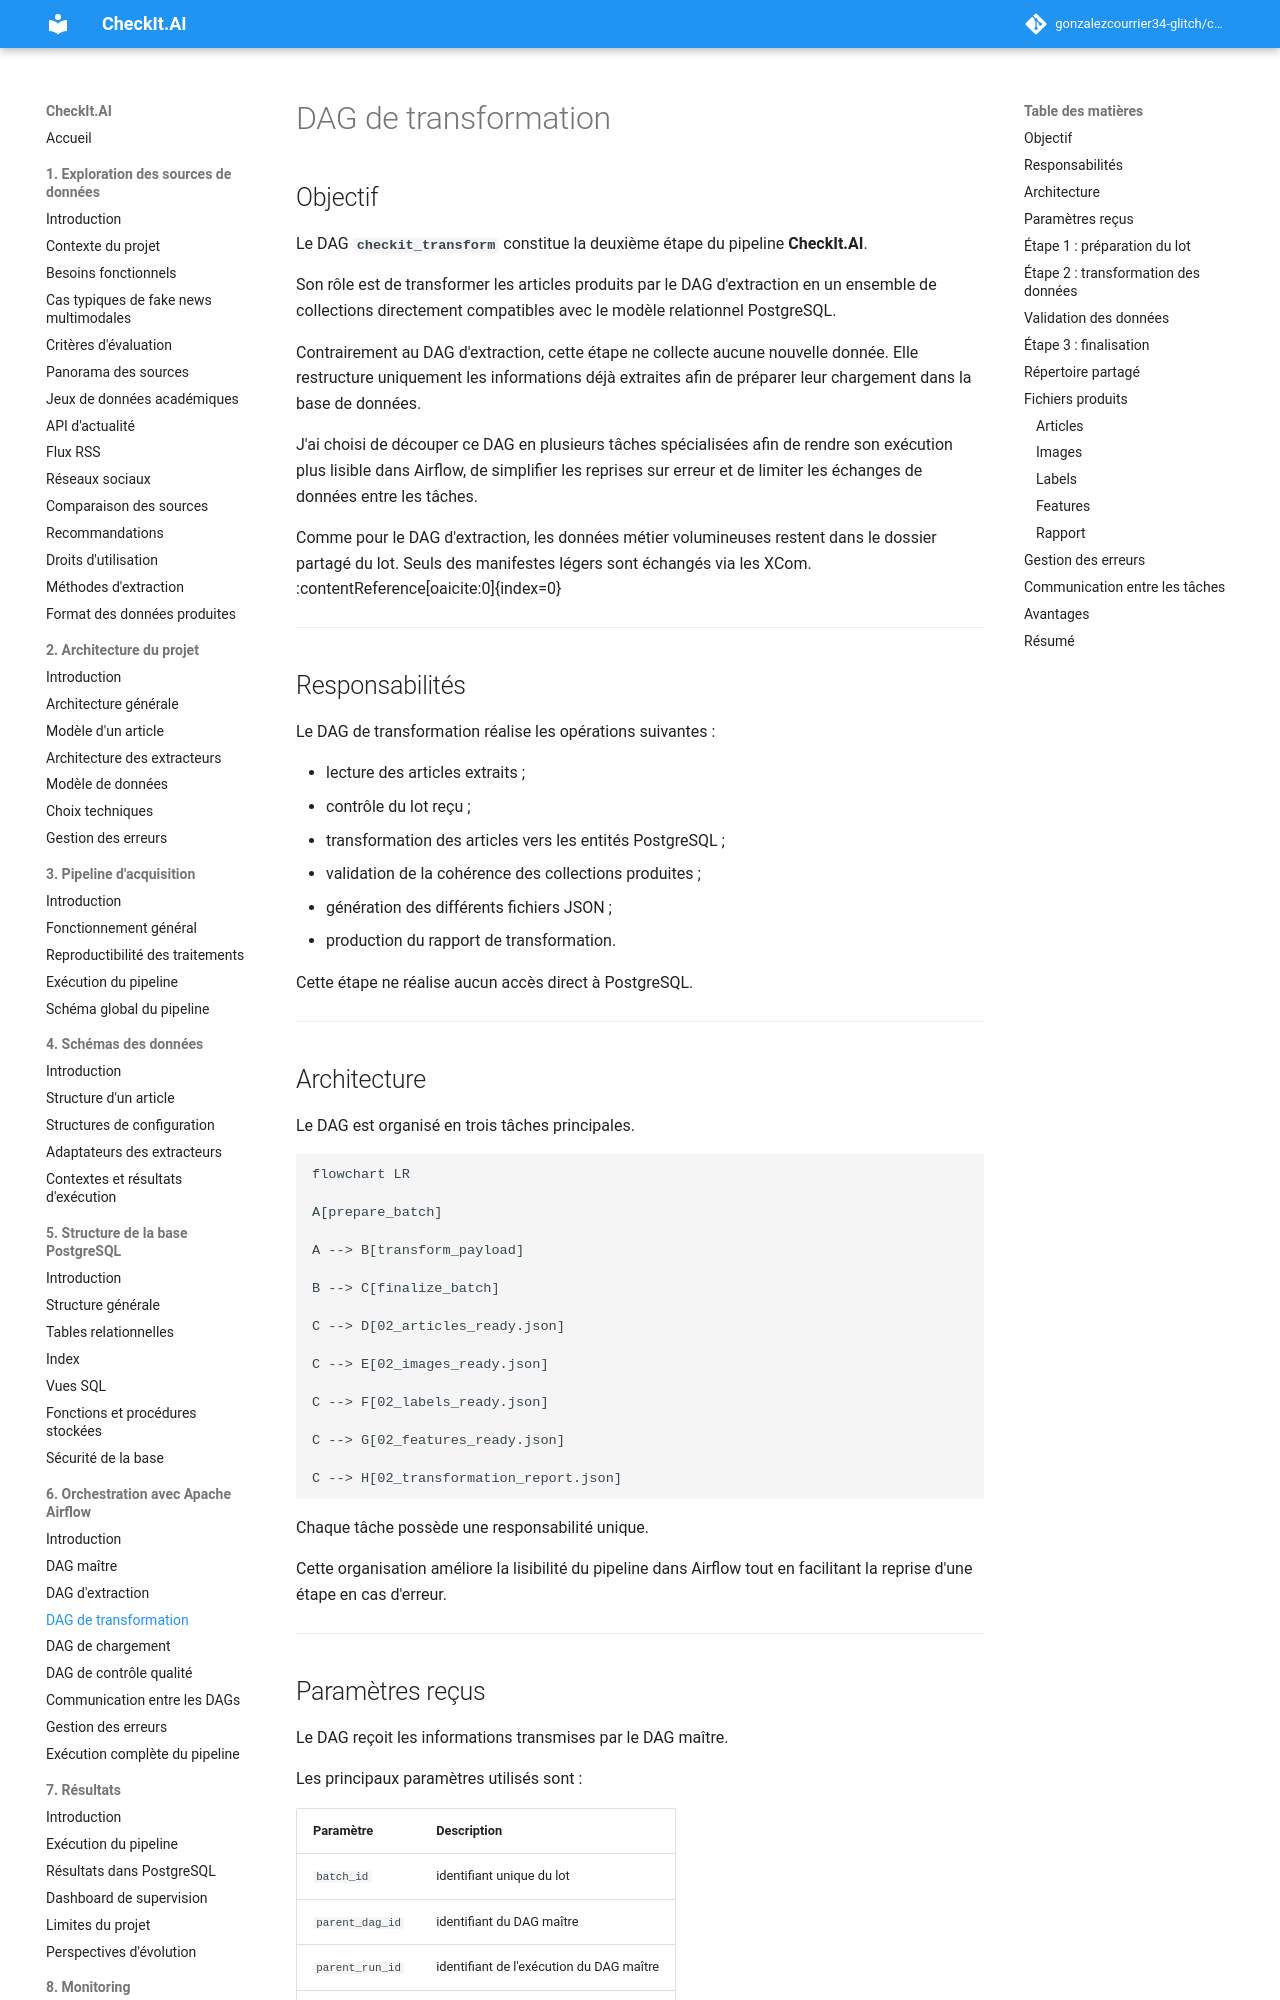

repository: gonzalezcourrier34-glitch/checkit_ai · page: 06_dag/03_transform/index.html · generator: mkdocs

# DAG de transformation

## Objectif

Le DAG **`checkit_transform`** constitue la deuxième étape du pipeline **CheckIt.AI**.

Son rôle est de transformer les articles produits par le DAG d'extraction en un ensemble de collections directement compatibles avec le modèle relationnel PostgreSQL.

Contrairement au DAG d'extraction, cette étape ne collecte aucune nouvelle donnée. Elle restructure uniquement les informations déjà extraites afin de préparer leur chargement dans la base de données.

J'ai choisi de découper ce DAG en plusieurs tâches spécialisées afin de rendre son exécution plus lisible dans Airflow, de simplifier les reprises sur erreur et de limiter les échanges de données entre les tâches.

Comme pour le DAG d'extraction, les données métier volumineuses restent dans le dossier partagé du lot. Seuls des manifestes légers sont échangés via les XCom. :contentReference[oaicite:0]{index=0}

---

## Responsabilités

Le DAG de transformation réalise les opérations suivantes :

- lecture des articles extraits ;
- contrôle du lot reçu ;
- transformation des articles vers les entités PostgreSQL ;
- validation de la cohérence des collections produites ;
- génération des différents fichiers JSON ;
- production du rapport de transformation.

Cette étape ne réalise aucun accès direct à PostgreSQL.

---

## Architecture

Le DAG est organisé en trois tâches principales.

```mermaid
flowchart LR

A[prepare_batch]

A --> B[transform_payload]

B --> C[finalize_batch]

C --> D[02_articles_ready.json]

C --> E[02_images_ready.json]

C --> F[02_labels_ready.json]

C --> G[02_features_ready.json]

C --> H[02_transformation_report.json]
```

Chaque tâche possède une responsabilité unique.

Cette organisation améliore la lisibilité du pipeline dans Airflow tout en facilitant la reprise d'une étape en cas d'erreur.

---
